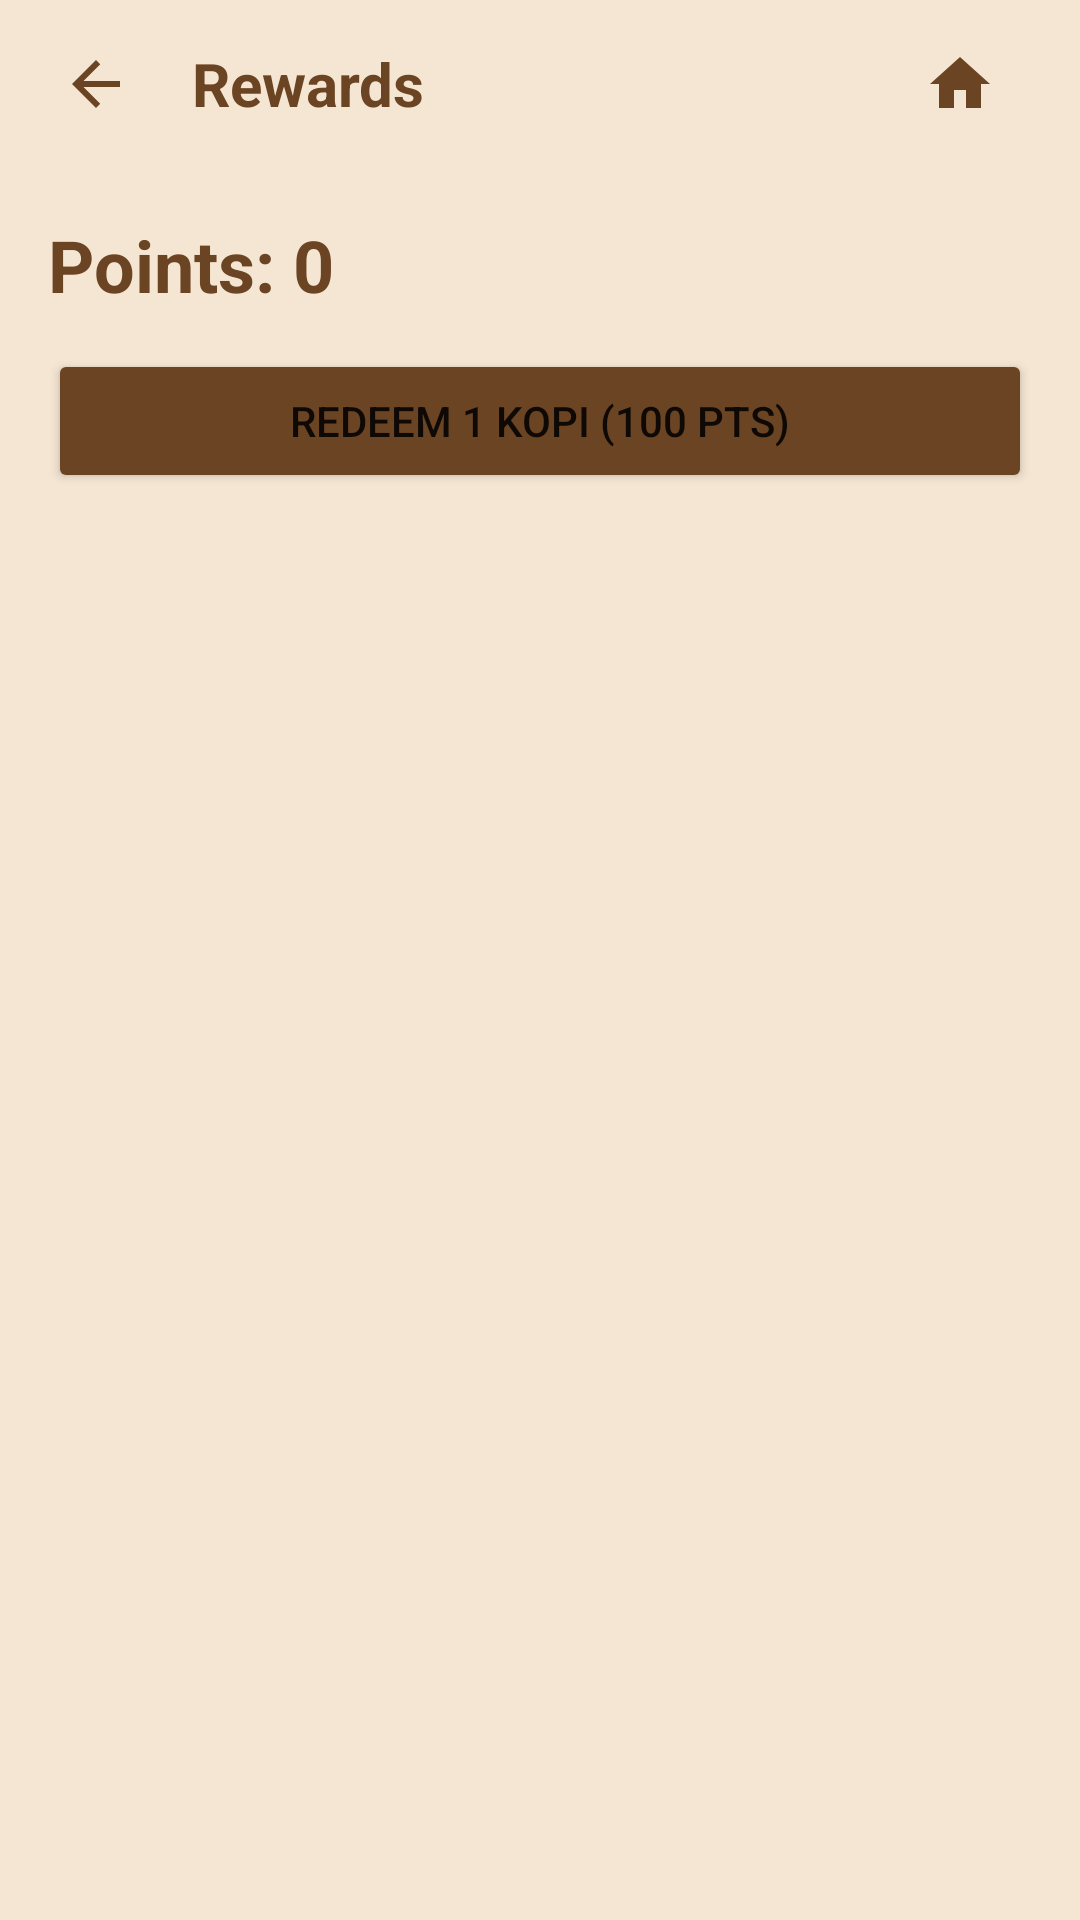

Reconstruct the res/layout file that produces this screen, plus the resources it refers to.
<!-- AndroidManifest.xml: application theme Theme.MyApplication -->
<!-- res/layout/fragment_slideshow.xml -->
<?xml version="1.0" encoding="utf-8"?>
<androidx.constraintlayout.widget.ConstraintLayout
    xmlns:android="http://schemas.android.com/apk/res/android"
    xmlns:app="http://schemas.android.com/apk/res-auto"
    xmlns:tools="http://schemas.android.com/tools"
    android:layout_width="match_parent"
    android:layout_height="match_parent"
    android:background="#F5E6D3"
    tools:context=".ui.slideshow.SlideshowFragment" >

    
    <LinearLayout
        android:id="@+id/topNavBar"
        android:layout_width="match_parent"
        android:layout_height="56dp"
        android:orientation="horizontal"
        android:gravity="center_vertical"
        android:paddingStart="8dp"
        android:paddingEnd="16dp"
        android:background="#F5E6D3"
        app:layout_constraintTop_toTopOf="parent"
        app:layout_constraintStart_toStartOf="parent"
        app:layout_constraintEnd_toEndOf="parent">

        <ImageButton
            android:id="@+id/btnBack"
            android:layout_width="48dp"
            android:layout_height="48dp"
            android:src="@drawable/ic_arrow_back"
            android:background="?attr/selectableItemBackgroundBorderless"
            android:contentDescription="Back" />

        <TextView
            android:layout_width="0dp"
            android:layout_height="wrap_content"
            android:layout_weight="1"
            android:text="Rewards"
            android:textSize="20sp"
            android:textStyle="bold"
            android:textColor="#6B4423"
            android:layout_marginStart="8dp" />

        <ImageButton
            android:id="@+id/btnHome"
            android:layout_width="48dp"
            android:layout_height="48dp"
            android:src="@drawable/ic_home"
            android:background="?attr/selectableItemBackgroundBorderless"
            android:contentDescription="Home" />
    </LinearLayout>

    <LinearLayout
        android:orientation="vertical"
        android:padding="16dp"
        android:layout_width="0dp"
        android:layout_height="0dp"
        app:layout_constraintTop_toBottomOf="@id/topNavBar"
        app:layout_constraintBottom_toBottomOf="parent"
        app:layout_constraintStart_toStartOf="parent"
        app:layout_constraintEnd_toEndOf="parent">

        <TextView android:id="@+id/tvPointsBalance"
            android:text="Points: 0"
            android:textSize="24sp"
            android:textStyle="bold"
            android:textColor="#6B4423"
            android:layout_width="wrap_content"
            android:layout_height="wrap_content"/>

        <Button android:id="@+id/btnRedeemKopi"
            android:text="Redeem 1 kopi (100 pts)"
            android:layout_marginTop="12dp"
            android:backgroundTint="#6B4423"
            android:layout_width="match_parent"
            android:layout_height="wrap_content"/>
    </LinearLayout>

</androidx.constraintlayout.widget.ConstraintLayout>
<!-- resources referenced by this layout -->
<resources>
  <!-- drawable ic_arrow_back (drawable) -->
  <vector xmlns:android="http://schemas.android.com/apk/res/android"
      android:width="24dp"
      android:height="24dp"
      android:viewportWidth="24"
      android:viewportHeight="24"
      android:tint="#6B4423">
      <path
          android:fillColor="@android:color/white"
          android:pathData="M20,11H7.83l5.59,-5.59L12,4l-8,8 8,8 1.41,-1.41L7.83,13H20v-2z"/>
  </vector>
  <!-- drawable ic_home (drawable) -->
  <vector xmlns:android="http://schemas.android.com/apk/res/android"
      android:width="24dp"
      android:height="24dp"
      android:viewportWidth="24"
      android:viewportHeight="24"
      android:tint="#6B4423">
      <path
          android:fillColor="@android:color/white"
          android:pathData="M10,20v-6h4v6h5v-8h3L12,3 2,12h3v8z"/>
  </vector>
  <style name="Theme.MyApplication" parent="Theme.MaterialComponents.DayNight.NoActionBar">
          
          <item name="colorPrimary">#6B4423</item>
          <item name="colorPrimaryVariant">#8B5A3C</item>
          <item name="colorOnPrimary">@color/white</item>
          
          <item name="colorSecondary">#D4A574</item>
          <item name="colorSecondaryVariant">#9B7B5B</item>
          <item name="colorOnSecondary">@color/black</item>
          
          <item name="android:statusBarColor">#6B4423</item>
          
      </style>
  <!-- not gathered from this repository: default colours our renderer supplied (Android Studio template values) -->
  <color name="black">#FF000000</color>
  <color name="white">#FFFFFFFF</color>
</resources>
